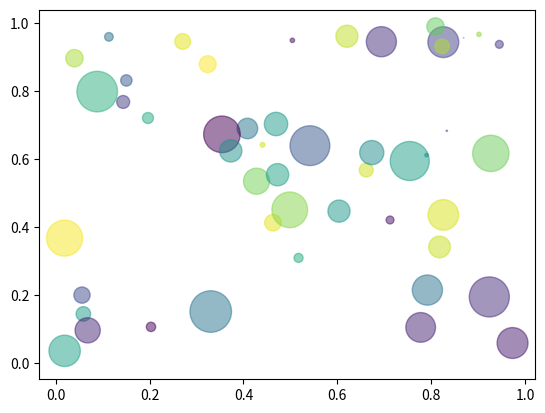

Write the Python code that produced this figure.
import matplotlib.pyplot as plt
import numpy as np
np.random.seed(20000101)

N=50
x=np.random.rand(N)
y=np.random.rand(N)
colors=np.random.rand(N)
area=(30*np.random.rand(N))**2  #散点半径

plt.scatter(x,y,s=area,c=colors,alpha=0.5)

plt.show()











